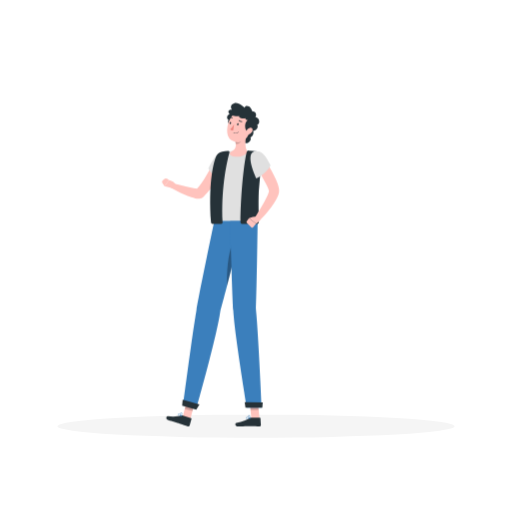
t = 0.00 s
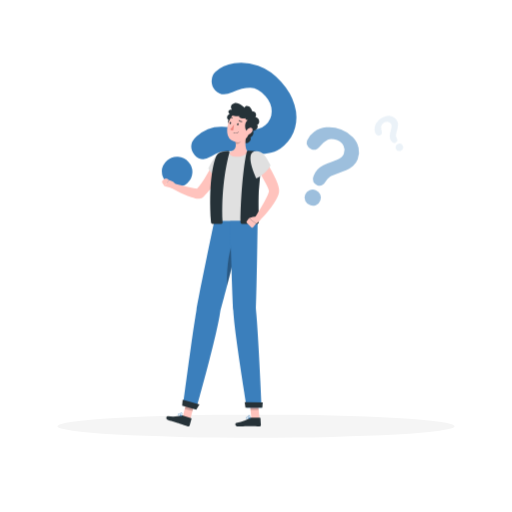
t = 1.00 s
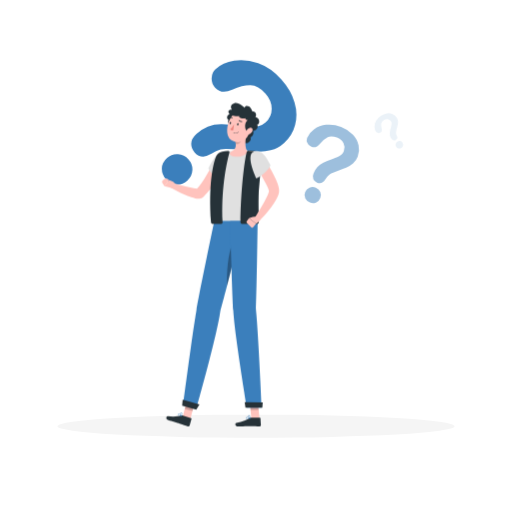
t = 1.38 s
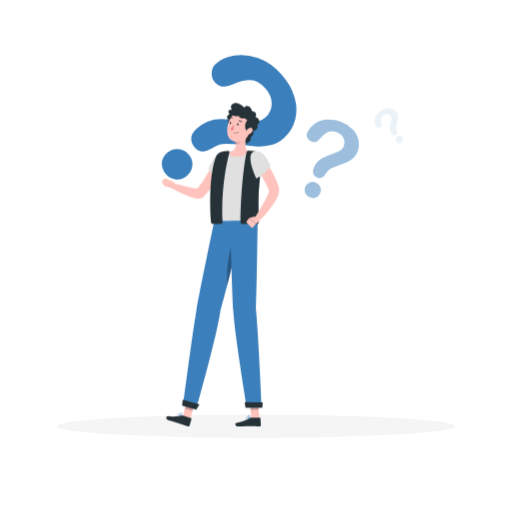
t = 2.13 s
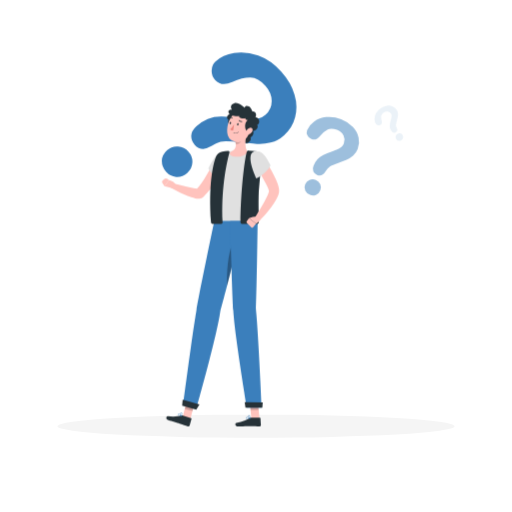
t = 2.50 s
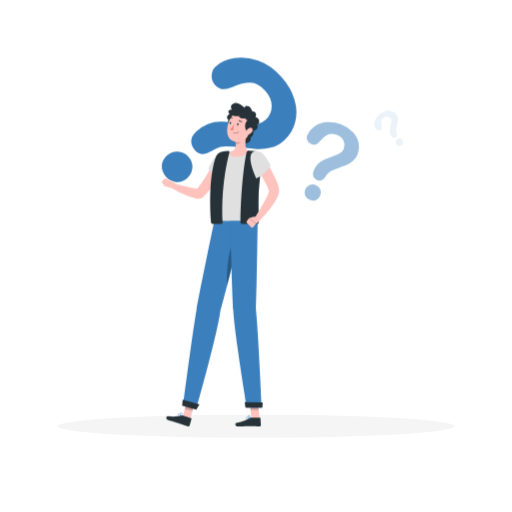
t = 3.25 s

The animated SVG that drew these frames (rendered in a browser with its animation timeline set to each time). Animation: 2 CSS @keyframes rules; one cycle of 4.00 s, repeats indefinitely.

<svg class="animated" id="freepik_stories-questions" xmlns="http://www.w3.org/2000/svg" viewBox="0 0 500 500" version="1.1" xmlns:xlink="http://www.w3.org/1999/xlink" xmlns:svgjs="http://svgjs.com/svgjs"><style>svg#freepik_stories-questions:not(.animated) .animable {opacity: 0;}svg#freepik_stories-questions.animated #freepik--question-marks--inject-1 {animation: 1s 1 forwards cubic-bezier(.36,-0.01,.5,1.38) slideDown,3s Infinite  linear floating;animation-delay: 0s,1s;}            @keyframes slideDown {                0% {                    opacity: 0;                    transform: translateY(-30px);                }                100% {                    opacity: 1;                    transform: translateY(0);                }            }                    @keyframes floating {                0% {                    opacity: 1;                    transform: translateY(0px);                }                50% {                    transform: translateY(-10px);                }                100% {                    opacity: 1;                    transform: translateY(0px);                }            }        .animator-hidden { display: none; }</style><g id="freepik--background-complete--inject-1" class="animable animator-hidden" style="transform-origin: 250px 228.23px;"><rect y="382.4" width="500" height="0.25" style="fill: rgb(235, 235, 235); transform-origin: 250px 382.525px;" id="elmt8q00er1m" class="animable"></rect><rect x="359" y="391.92" width="90.9" height="0.25" style="fill: rgb(235, 235, 235); transform-origin: 404.45px 392.045px;" id="elhdc0k7fof14" class="animable"></rect><rect x="306.33" y="389.21" width="24.89" height="0.25" style="fill: rgb(235, 235, 235); transform-origin: 318.775px 389.335px;" id="el9wmflzwjl2" class="animable"></rect><rect x="349.52" y="401.21" width="38.59" height="0.25" style="fill: rgb(235, 235, 235); transform-origin: 368.815px 401.335px;" id="elarrkhw059k" class="animable"></rect><rect x="52.46" y="399.53" width="22.64" height="0.25" style="fill: rgb(235, 235, 235); transform-origin: 63.78px 399.655px;" id="elpp0qoc2ch4" class="animable"></rect><rect x="84" y="399.53" width="26.89" height="0.25" style="fill: rgb(235, 235, 235); transform-origin: 97.445px 399.655px;" id="elri8mb0u2hdo" class="animable"></rect><rect x="178.31" y="395.31" width="46.84" height="0.25" style="fill: rgb(235, 235, 235); transform-origin: 201.73px 395.435px;" id="el5s2gm0ifbmp" class="animable"></rect><path d="M237,337.8H43.91a5.71,5.71,0,0,1-5.7-5.71V60.66A5.71,5.71,0,0,1,43.91,55H237a5.71,5.71,0,0,1,5.71,5.71V332.09A5.71,5.71,0,0,1,237,337.8ZM43.91,55.2a5.46,5.46,0,0,0-5.45,5.46V332.09a5.46,5.46,0,0,0,5.45,5.46H237a5.47,5.47,0,0,0,5.46-5.46V60.66A5.47,5.47,0,0,0,237,55.2Z" style="fill: rgb(235, 235, 235); transform-origin: 140.46px 196.4px;" id="elkif72hdrobn" class="animable"></path><path d="M453.31,337.8H260.21a5.72,5.72,0,0,1-5.71-5.71V60.66A5.72,5.72,0,0,1,260.21,55h193.1A5.71,5.71,0,0,1,459,60.66V332.09A5.71,5.71,0,0,1,453.31,337.8ZM260.21,55.2a5.47,5.47,0,0,0-5.46,5.46V332.09a5.47,5.47,0,0,0,5.46,5.46h193.1a5.47,5.47,0,0,0,5.46-5.46V60.66a5.47,5.47,0,0,0-5.46-5.46Z" style="fill: rgb(235, 235, 235); transform-origin: 356.75px 196.4px;" id="elswvts4uxqc" class="animable"></path><g id="el4wy2jod8v5l"><rect x="426.21" y="272.69" width="18.75" height="104.02" style="fill: rgb(240, 240, 240); transform-origin: 435.585px 324.7px; transform: rotate(180deg);" class="animable" id="eln2a9v9j4ll"></rect></g><g id="elqvz66k6ho"><rect x="234.82" y="376.71" width="206.53" height="5.69" style="fill: rgb(240, 240, 240); transform-origin: 338.085px 379.555px; transform: rotate(180deg);" class="animable" id="elboifb4wi28m"></rect></g><rect x="231.22" y="272.69" width="194.98" height="104.02" style="fill: rgb(245, 245, 245); transform-origin: 328.71px 324.7px;" id="el2bw0j7sg4qp" class="animable"></rect><g id="elrjrpdridz3"><rect x="428.15" y="267.73" width="19.16" height="4.96" style="fill: rgb(240, 240, 240); transform-origin: 437.73px 270.21px; transform: rotate(180deg);" class="animable" id="eln4lpi5zqzd"></rect></g><rect x="228.86" y="267.73" width="199.29" height="4.96" style="fill: rgb(250, 250, 250); transform-origin: 328.505px 270.21px;" id="el51fzt64cvuc" class="animable"></rect><path d="M419.47,310.23H238V283.11H419.47ZM239.22,309h179v-24.6h-179Z" style="fill: rgb(224, 224, 224); transform-origin: 328.735px 296.67px;" id="elsix0b2145ih" class="animable"></path><path d="M419.47,366.3H238V317.75H419.47ZM239.22,365h179V319h-179Z" style="fill: rgb(224, 224, 224); transform-origin: 328.735px 342.025px;" id="elms28yrerz7" class="animable"></path><g id="el41vtc3mjtbl"><rect x="262.42" y="283.74" width="132.6" height="4.04" rx="1.66" style="fill: rgb(224, 224, 224); transform-origin: 328.72px 285.76px; transform: rotate(180deg);" class="animable" id="eloofniowqtw"></rect></g><g id="elqfdcg8btgq"><rect x="262.42" y="318.38" width="132.6" height="4.04" rx="1.66" style="fill: rgb(224, 224, 224); transform-origin: 328.72px 320.4px; transform: rotate(180deg);" class="animable" id="el8pidwrwx9xl"></rect></g><g id="elv6rfgvxcjjd"><rect x="57.11" y="250" width="7.79" height="132.4" style="fill: rgb(230, 230, 230); transform-origin: 61.005px 316.2px; transform: rotate(180deg);" class="animable" id="elfyp5fi7z9n"></rect></g><g id="el2pupq5mzdoj"><rect x="54.65" y="250" width="5.41" height="132.4" style="fill: rgb(240, 240, 240); transform-origin: 57.355px 316.2px; transform: rotate(180deg);" class="animable" id="elwxley45aba"></rect></g><rect x="52.97" y="250" width="92.68" height="9.57" style="fill: rgb(240, 240, 240); transform-origin: 99.31px 254.785px;" id="els2adrvhf2fj" class="animable"></rect><g id="elhh8jwmcawzn"><rect x="149.14" y="259.57" width="7.79" height="122.82" style="fill: rgb(230, 230, 230); transform-origin: 153.035px 320.98px; transform: rotate(180deg);" class="animable" id="elkh2czwwrlm"></rect></g><g id="el4ajmmrj5l3s"><rect x="146.68" y="259.57" width="5.41" height="122.82" style="fill: rgb(240, 240, 240); transform-origin: 149.385px 320.98px; transform: rotate(180deg);" class="animable" id="els9l7kttz99"></rect></g><g id="elx6qzi8lhh3h"><rect x="198.44" y="259.57" width="7.79" height="122.82" style="fill: rgb(230, 230, 230); transform-origin: 202.335px 320.98px; transform: rotate(180deg);" class="animable" id="el2p6zbvyp5d3"></rect></g><g id="el6k9qj9cyb9i"><rect x="195.99" y="259.57" width="5.41" height="122.82" style="fill: rgb(240, 240, 240); transform-origin: 198.695px 320.98px; transform: rotate(180deg);" class="animable" id="el5y6ro7odaps"></rect></g><g id="ely6gm8r3lbh"><rect x="106.41" y="259.57" width="7.79" height="122.82" style="fill: rgb(230, 230, 230); transform-origin: 110.305px 320.98px; transform: rotate(180deg);" class="animable" id="elgjcbhlbbyp"></rect></g><g id="ellu9bcoe46oc"><rect x="103.95" y="259.57" width="5.41" height="122.82" style="fill: rgb(240, 240, 240); transform-origin: 106.655px 320.98px; transform: rotate(180deg);" class="animable" id="elkdl0nu7w6y"></rect></g><g id="ele53ps3qgcyr"><rect x="145.65" y="250" width="60.58" height="9.57" style="fill: rgb(230, 230, 230); transform-origin: 175.94px 254.785px; transform: rotate(180deg);" class="animable" id="el6fpjgb8d3kj"></rect></g><polygon points="137.8 175.97 62.91 175.97 69.54 118 131.17 118 137.8 175.97" style="fill: rgb(235, 235, 235); transform-origin: 100.355px 146.985px;" id="el72oj1a3iug" class="animable"></polygon><rect x="96.28" y="175.97" width="8.15" height="74.03" style="fill: rgb(245, 245, 245); transform-origin: 100.355px 212.985px;" id="el76wt4yjzbui" class="animable"></rect><path d="M117,250H83.74a3.54,3.54,0,0,1,3.54-3.54h26.15A3.54,3.54,0,0,1,117,250Z" style="fill: rgb(240, 240, 240); transform-origin: 100.37px 248.23px;" id="el2hejp42o5i5" class="animable"></path><polygon points="104.43 182.38 96.28 178.49 96.28 175.97 104.43 175.97 104.43 182.38" style="fill: rgb(224, 224, 224); transform-origin: 100.355px 179.175px;" id="elms2z8o8shj" class="animable"></polygon><polygon points="135.39 249.79 170.56 249.79 174.91 202.02 139.74 202.02 135.39 249.79" style="fill: rgb(230, 230, 230); transform-origin: 155.15px 225.905px;" id="elygkgttnr13" class="animable"></polygon><polygon points="133.57 249.79 168.74 249.79 173.09 202.02 137.92 202.02 133.57 249.79" style="fill: rgb(240, 240, 240); transform-origin: 153.33px 225.905px;" id="el5y43h3vp6vr" class="animable"></polygon><polygon points="163.93 244.5 167.32 207.31 142.73 207.31 139.34 244.5 163.93 244.5" style="fill: rgb(255, 255, 255); transform-origin: 153.33px 225.905px;" id="el5b4i62pf2mt" class="animable"></polygon><polygon points="424.79 215.53 353.4 215.53 339.51 265 410.9 265 424.79 215.53" style="fill: rgb(230, 230, 230); transform-origin: 382.15px 240.265px;" id="elrkhd3jronfs" class="animable"></polygon><polygon points="410.9 265 410.62 267.73 339.21 267.73 339.5 265 410.9 265" style="fill: rgb(230, 230, 230); transform-origin: 375.055px 266.365px;" id="el6hhqgqw0zoh" class="animable"></polygon><polygon points="422.6 215.53 351.2 215.53 337.31 265 408.71 265 422.6 215.53" style="fill: rgb(240, 240, 240); transform-origin: 379.955px 240.265px;" id="elr4bljuhk8x" class="animable"></polygon><path d="M407.9,261.77l11.49-42.84c.16-.61-.15-1.14-.67-1.14H353.08a1.25,1.25,0,0,0-1.08,1L340.52,261.6c-.17.61.14,1.14.66,1.14h65.64A1.23,1.23,0,0,0,407.9,261.77Z" style="fill: rgb(255, 255, 255); transform-origin: 379.953px 240.265px;" id="eli2yxttidb7" class="animable"></path><polygon points="390.1 265 389.81 267.73 311.19 267.73 311.48 265 390.1 265" style="fill: rgb(240, 240, 240); transform-origin: 350.645px 266.365px;" id="el1xzxku93zki" class="animable"></polygon><rect x="266.36" y="86.44" width="173.22" height="106.91" style="fill: rgb(240, 240, 240); transform-origin: 352.97px 139.895px;" id="elmgqu6i8usf9" class="animable"></rect><rect x="271.28" y="91.36" width="163.38" height="97.08" style="fill: rgb(255, 255, 255); transform-origin: 352.97px 139.9px;" id="el8hafzjqnr7i" class="animable"></rect><g id="elxmt0buj9kdo"><rect x="439.58" y="86.44" width="1.77" height="106.91" style="fill: rgb(230, 230, 230); transform-origin: 440.465px 139.895px; transform: rotate(180deg);" class="animable" id="el5c8j48hon5n"></rect></g></g><g id="freepik--Shadow--inject-1" class="animable" style="transform-origin: 250px 416.24px;"><ellipse id="freepik--path--inject-1" cx="250" cy="416.24" rx="193.89" ry="11.32" style="fill: rgb(245, 245, 245); transform-origin: 250px 416.24px;" class="animable"></ellipse></g><g id="freepik--question-marks--inject-1" class="animable" style="transform-origin: 275.861px 131.055px;"><path d="M210.43,70q7-6.23,18.13-8.16t23.53,2.45q12.36,4.38,22.61,15.82,9.53,10.64,12.88,22.29a40.89,40.89,0,0,1,.59,22.13A35.1,35.1,0,0,1,277.47,142a30.35,30.35,0,0,1-13.19,7.25,44.61,44.61,0,0,1-13.49,1.24q-6.53-.42-22.66-2.23a71.63,71.63,0,0,0-7.58-.42,21.53,21.53,0,0,0-5.15.59,20.45,20.45,0,0,0-3.88,1.42c-1.2.59-3.23,1.68-6.11,3.29q-8.88,5.43-15.44-1.9a12,12,0,0,1-3.25-8.65q.17-4.83,5.08-9.23a34.85,34.85,0,0,1,24.83-9.68A156.27,156.27,0,0,1,232.34,125c5.54.67,9.63,1.09,12.27,1.23a28.06,28.06,0,0,0,7.81-.65,15,15,0,0,0,6.85-3.55,17.42,17.42,0,0,0,6-13.23q.12-8-6-14.87-7.23-8.07-14.71-8.23T226.75,90q-10.51,4.93-16.75-2a12.47,12.47,0,0,1-3.31-9.52A12,12,0,0,1,210.43,70ZM162.09,177.69A15.48,15.48,0,0,1,158,167.28q-.09-5.92,5.11-10.59A14.05,14.05,0,0,1,173.78,153a14.63,14.63,0,0,1,10.24,5.1,14.44,14.44,0,0,1-1.15,20.71q-5.13,4.59-11,3.92A15,15,0,0,1,162.09,177.69Z" style="fill: #3B7FBC; transform-origin: 223.707px 122.033px;" id="eloqhjy4ztc09" class="animable"></path><g id="eluys4tw7z7ks"><g style="opacity: 0.5; transform-origin: 323.982px 162.5px;" class="animable" id="el4yh3wzj8pom"><path d="M299.85,137.05a19,19,0,0,1,6.71-8.26,24.86,24.86,0,0,1,11.86-4.48,29.6,29.6,0,0,1,14.63,2.14A30.76,30.76,0,0,1,344.57,134a21.94,21.94,0,0,1,5.6,10.45,18.85,18.85,0,0,1-.9,11,16.23,16.23,0,0,1-4.58,6.64,23.89,23.89,0,0,1-6.16,3.84q-3.22,1.37-11.39,4.38a35,35,0,0,0-3.73,1.62,11.22,11.22,0,0,0-2.32,1.52,10.43,10.43,0,0,0-1.52,1.61c-.43.57-1.14,1.58-2.13,3q-3,4.74-7.85,2.8a6.45,6.45,0,0,1-3.64-3.36,7,7,0,0,1,.22-5.64,18.68,18.68,0,0,1,9.56-10.6,84.35,84.35,0,0,1,7.83-3.18c2.81-1,4.87-1.79,6.17-2.35a15.08,15.08,0,0,0,3.58-2.19,8.09,8.09,0,0,0,2.43-3.35,9.3,9.3,0,0,0-.31-7.77A11.45,11.45,0,0,0,329,136.8q-5.4-2.13-9-.41a23.22,23.22,0,0,0-7.48,6.32q-3.86,4.89-8.52,3a6.71,6.71,0,0,1-3.87-3.77A6.34,6.34,0,0,1,299.85,137.05Zm2.73,63.2a8.31,8.31,0,0,1-4.46-4A7.32,7.32,0,0,1,298,190a7.49,7.49,0,0,1,4.21-4.35,7.81,7.81,0,0,1,6.13,0,7.74,7.74,0,0,1,4.43,10.19,7.35,7.35,0,0,1-4.34,4.52A8,8,0,0,1,302.58,200.25Z" style="fill: #3B7FBC; transform-origin: 323.982px 162.5px;" id="elvlu4iu6ge2p" class="animable"></path></g></g><g id="elscmtoj64nth"><g style="opacity: 0.1; transform-origin: 379.721px 130.315px;" class="animable" id="el60xbir3x5nf"><path d="M367.11,131.16a8.91,8.91,0,0,1-1.39-4.76,11.46,11.46,0,0,1,1.42-5.72,13.65,13.65,0,0,1,4.69-5,14.28,14.28,0,0,1,5.94-2.42,10.24,10.24,0,0,1,5.49.62,8.79,8.79,0,0,1,4,3.25,7.57,7.57,0,0,1,1.34,3.51,11.37,11.37,0,0,1-.16,3.37q-.33,1.61-1.34,5.52a18.44,18.44,0,0,0-.36,1.86,5.1,5.1,0,0,0,.18,2.3c.11.32.31.86.61,1.62a2.73,2.73,0,0,1-1,3.75,3,3,0,0,1-2.24.5,3.24,3.24,0,0,1-2.11-1.57,9.11,9.11,0,0,1-1.46-3.32,9,9,0,0,1-.07-3.14,37.52,37.52,0,0,1,.85-3.84c.36-1.35.6-2.34.73-3a7.52,7.52,0,0,0,.11-2,3.82,3.82,0,0,0-.65-1.82,4.34,4.34,0,0,0-3.06-1.93,5.3,5.3,0,0,0-3.88,1,5.22,5.22,0,0,0-2.54,3.34,10.84,10.84,0,0,0,.45,4.54c.57,1.85.2,3.2-1.09,4.07a3.13,3.13,0,0,1-2.46.49A3,3,0,0,1,367.11,131.16Zm24.95,15.66a3.91,3.91,0,0,1-2.71.65,3.39,3.39,0,0,1-2.44-1.63,3.5,3.5,0,0,1-.56-2.76,3.67,3.67,0,0,1,1.61-2.36,3.57,3.57,0,0,1,2.75-.57,3.52,3.52,0,0,1,2.33,1.57,3.45,3.45,0,0,1,.59,2.86A3.77,3.77,0,0,1,392.06,146.82Z" style="fill: #3B7FBC; transform-origin: 379.721px 130.315px;" id="el489gt65lsss" class="animable"></path></g></g></g><g id="freepik--Character--inject-1" class="animable" style="transform-origin: 215.436px 258.527px;"><polygon points="185.79 409.62 178.23 407.66 182.74 390.37 190.3 392.33 185.79 409.62" style="fill: rgb(255, 195, 189); transform-origin: 184.265px 399.995px;" id="el56ne0rl5f4l" class="animable"></polygon><path d="M178.15,405.66l8.44,2.67a.54.54,0,0,1,.39.67l-1.78,6.55a1.42,1.42,0,0,1-1.76.87c-2.92-1-4.27-1.58-8-2.76-2.29-.72-7.81-2.35-11-3.35s-2-4-.61-3.81c6.42.67,10.15.13,12.82-.8A2.33,2.33,0,0,1,178.15,405.66Z" style="fill: rgb(38, 50, 56); transform-origin: 174.705px 411.02px;" id="els451ve4y2z" class="animable"></path><g id="el0v15jf21r10o"><polygon points="190.3 392.34 182.74 390.38 180.42 399.29 187.98 401.25 190.3 392.34" style="opacity: 0.2; transform-origin: 185.36px 395.815px;" class="animable" id="elq99w2p1w1qc"></polygon></g><path d="M209.35,215.53s-13.84,65.77-17.52,87.3c-4,23.58-12.79,91.09-12.79,91.09l12.85,4.67S212,327,215.05,304.33c6.39-22.16,22.58-88.8,22.58-88.8Z" style="fill: #3B7FBC; transform-origin: 208.335px 307.06px;" id="elgaiiv3vyc1o" class="animable"></path><g id="elmqaxax3nfo"><path d="M227.12,237c-4.49,10.78-6.12,30.41-5.34,42.15,3.56-13.86,7.51-29.69,10.57-42.09C231.36,233.65,230,230.07,227.12,237Z" style="opacity: 0.3; transform-origin: 226.971px 256.094px;" class="animable" id="el1jo5p30geb9"></path></g><polygon points="191.63 400.11 177.85 396.13 178.37 390.3 194.77 394.91 191.63 400.11" style="fill: rgb(38, 50, 56); transform-origin: 186.31px 395.205px;" id="el05w7hr779pm6" class="animable"></polygon><path d="M175.05,406.08a10.25,10.25,0,0,0,2.09.37.17.17,0,0,0,.18-.09.17.17,0,0,0,0-.19c-.19-.24-1.84-2.31-2.87-2.25a.7.7,0,0,0-.58.35,1,1,0,0,0-.09,1A2.12,2.12,0,0,0,175.05,406.08Zm1.7,0c-1.44-.17-2.41-.52-2.65-1a.62.62,0,0,1,.08-.64.35.35,0,0,1,.28-.18C175,404.24,176.06,405.25,176.75,406.06Z" style="fill: #3B7FBC; transform-origin: 175.518px 405.186px;" id="elyxzd0f40v2q" class="animable"></path><path d="M177.1,406.45h.09a.19.19,0,0,0,.14-.1c0-.09.92-2.12.4-3.06a1,1,0,0,0-.66-.47.72.72,0,0,0-.81.31c-.45.74.16,2.6.76,3.26A.16.16,0,0,0,177.1,406.45Zm0-3.26a.53.53,0,0,1,.32.27,3.77,3.77,0,0,1-.29,2.45c-.47-.74-.83-2.12-.53-2.6,0-.09.15-.19.41-.14Z" style="fill: #3B7FBC; transform-origin: 176.997px 404.621px;" id="elsm0p8x9jil7" class="animable"></path><path d="M220.06,159.2c-.67,1.62-1.31,3.06-2,4.54s-1.43,2.93-2.18,4.38c-1.52,2.89-3.12,5.74-4.88,8.52a78.29,78.29,0,0,1-12.6,15.77l-.18.18a4.26,4.26,0,0,1-.84.59,7,7,0,0,1-2.69.81,11.35,11.35,0,0,1-1.62,0,16.77,16.77,0,0,1-2.4-.33c-1.42-.3-2.68-.67-3.92-1.06-2.46-.78-4.75-1.73-7-2.69s-4.47-2-6.65-3.13-4.32-2.26-6.44-3.54a2.42,2.42,0,0,1,1.82-4.42h0c4.64,1.12,9.27,2.37,13.83,3.48,2.27.57,4.54,1.07,6.72,1.49a28.09,28.09,0,0,0,3.11.45,10.18,10.18,0,0,0,1.18,0c.15,0,.21,0,.17,0a1.94,1.94,0,0,0-1,.31l-1,.77a66.71,66.71,0,0,0,5.37-6.78c1.68-2.43,3.27-5,4.8-7.58s3-5.29,4.39-8,2.77-5.5,4-8.11l.06-.13a5.46,5.46,0,0,1,10,4.45Z" style="fill: rgb(255, 195, 189); transform-origin: 193.042px 172.746px;" id="el5lgti8id7q" class="animable"></path><path d="M218.52,148.62c-6.44.18-10.86,7.17-15.08,15.88A37.19,37.19,0,0,0,216.89,178S233.81,148.19,218.52,148.62Z" style="fill: rgb(224, 224, 224); transform-origin: 214.179px 163.308px;" id="el111apydh3gzd" class="animable"></path><path d="M166.34,183.28l-5.8-1.48,4.52-5.81s5,.79,6.9,5l-2.06,1.47A4.39,4.39,0,0,1,166.34,183.28Z" style="fill: rgb(255, 195, 189); transform-origin: 166.25px 179.68px;" id="el2vjlzudamm9" class="animable"></path><path d="M159.13,175.86l1.12-1a2.59,2.59,0,0,1,3.33-.07l1.48,1.19-4.52,5.81-1.85-2.88A2.35,2.35,0,0,1,159.13,175.86Z" style="fill: rgb(255, 195, 189); transform-origin: 161.688px 178.004px;" id="elil23arsvlad" class="animable"></path><polygon points="253.46 408.72 245.55 408.72 243.66 391.1 251.57 391.1 253.46 408.72" style="fill: rgb(255, 195, 189); transform-origin: 248.56px 399.91px;" id="ellhmb88cx9zd" class="animable"></polygon><path d="M244.86,407.84h8.89a.56.56,0,0,1,.59.52l.43,6.76a1.39,1.39,0,0,1-1.39,1.36c-3.09-.06-4.57-.23-8.48-.23-2.4,0-9,.24-12.35.24s-3.23-3.16-1.82-3.44c6.31-1.29,10.53-3.06,12.77-4.74A2.24,2.24,0,0,1,244.86,407.84Z" style="fill: rgb(38, 50, 56); transform-origin: 242.283px 412.165px;" id="elflkgjs5a1hc" class="animable"></path><g id="el5zl9b235vju"><polygon points="251.57 391.1 243.66 391.1 244.64 400.19 252.55 400.19 251.57 391.1" style="opacity: 0.2; transform-origin: 248.105px 395.645px;" class="animable" id="elmizxvecrcu"></polygon></g><path d="M224.81,215.53s1.75,66.12,3,87.91c1.4,23.86,13.25,94.55,13.25,94.55h14.5s-3.18-71.59-5.58-95c1-25.64,1.66-87.48,1.66-87.48Z" style="fill: #3B7FBC; transform-origin: 240.185px 306.75px;" id="el8pkt26rxafb" class="animable"></path><polygon points="256.14 397.99 239.7 397.99 238.92 392.7 256.58 393 256.14 397.99" style="fill: rgb(38, 50, 56); transform-origin: 247.75px 395.345px;" id="elv0i06gca6m" class="animable"></polygon><path d="M242.06,409.16a10.11,10.11,0,0,0,2.11-.27.16.16,0,0,0,.13-.14.16.16,0,0,0-.07-.18c-.25-.16-2.49-1.64-3.46-1.27a.68.68,0,0,0-.43.5.94.94,0,0,0,.23,1A2.21,2.21,0,0,0,242.06,409.16Zm1.6-.52c-1.42.27-2.46.22-2.83-.13a.63.63,0,0,1-.13-.63.33.33,0,0,1,.2-.25C241.42,407.43,242.74,408.07,243.66,408.64Z" style="fill: #3B7FBC; transform-origin: 242.294px 408.208px;" id="elpqzzotfk0rc" class="animable"></path><path d="M244.12,408.9l.09,0a.21.21,0,0,0,.1-.15c0-.09.18-2.28-.62-3a.91.91,0,0,0-.78-.24.7.7,0,0,0-.67.53c-.18.83,1,2.42,1.79,2.87ZM243,405.81a.54.54,0,0,1,.4.16,3.81,3.81,0,0,1,.52,2.42c-.69-.56-1.48-1.77-1.36-2.31,0-.11.09-.23.36-.26Z" style="fill: #3B7FBC; transform-origin: 243.274px 407.204px;" id="elbbvzguw4r8" class="animable"></path><path d="M212.68,153.71a7.59,7.59,0,0,1,5.84-5.09,48.46,48.46,0,0,1,5.93-1,163.28,163.28,0,0,1,18,0c3.14.14,6.34.51,8.89.87l.09,0a4.86,4.86,0,0,1,4.23,5.64A230.81,230.81,0,0,0,251.75,185c-.62,15.06.22,26.88-.08,30.51H209.35C206.78,178.78,210.1,162.08,212.68,153.71Z" style="fill: rgb(224, 224, 224); transform-origin: 232.076px 181.441px;" id="elo7yp8eoqso" class="animable"></path><path d="M245.32,125.21a5.26,5.26,0,0,1-.79,9c1.71,2.83-2.84,7.83-7.42,4.69S239,122.54,245.32,125.21Z" style="fill: rgb(38, 50, 56); transform-origin: 241.534px 132.378px;" id="elqn7j5km4ekj" class="animable"></path><path d="M226.38,122.17a3.63,3.63,0,0,1-3.35-5.26c-2.13-.83-1.75-5.48,2.09-5.68S230.94,121,226.38,122.17Z" style="fill: rgb(38, 50, 56); transform-origin: 225.376px 116.699px;" id="elieak7hzsn6" class="animable"></path><path d="M225.13,151.55a2.24,2.24,0,0,1,.79-3.77c3.86-1.42,4.56-4.22,4.25-7.27a21.49,21.49,0,0,0-.42-2.55l6.55-5.23,4.82-3.84c-1.2,5-2.54,13.71,0,18.12a2.27,2.27,0,0,1-.46,2.92C239,151.4,235.6,153.3,230,153,227.43,152.87,226,152.28,225.13,151.55Z" style="fill: rgb(255, 195, 189); transform-origin: 232.931px 140.961px;" id="elff7pu4dlw2e" class="animable"></path><path d="M210.51,153.89a8.81,8.81,0,0,1,6.41-5.82,54.23,54.23,0,0,1,5.73-.6A1.22,1.22,0,0,1,224,149c-3.35,12.44-8.13,37.33-6.65,68.16a1.41,1.41,0,0,1-1.44,1.46h-8.4a1.43,1.43,0,0,1-1.45-1.32C203.53,179.63,208,160.86,210.51,153.89Z" style="fill: rgb(38, 50, 56); transform-origin: 214.676px 183.039px;" id="elthbjm0r0nm" class="animable"></path><path d="M251.11,147.74A79.45,79.45,0,0,0,243,147h0a2.09,2.09,0,0,0-2.18,1.58c-3.11,13.7-5.88,44.14-6,68.63a1.42,1.42,0,0,0,1.45,1.39h15a1.42,1.42,0,0,0,1.45-1.36c.1-4.93-.58-16.48,0-30.82A215,215,0,0,1,256.56,156C257.08,153.19,254.08,148.16,251.11,147.74Z" style="fill: rgb(38, 50, 56); transform-origin: 245.72px 182.797px;" id="eljl2uoe345fk" class="animable"></path><path d="M256.38,152.09c3.21,4.84,6.13,9.69,8.89,14.78,1.36,2.55,2.7,5.14,3.91,7.86.6,1.36,1.19,2.75,1.74,4.22a29.7,29.7,0,0,1,1.4,4.9,11.88,11.88,0,0,1,.16,3.7,16,16,0,0,1-.77,2.93,29.59,29.59,0,0,1-2.09,4.48,68.51,68.51,0,0,1-4.91,7.48,121.7,121.7,0,0,1-11.32,13.06,2.72,2.72,0,0,1-4.24-3.35l0-.06c2.91-4.69,5.85-9.47,8.51-14.21,1.32-2.36,2.58-4.76,3.59-7.08s1.75-4.86,1.23-4.93a25.75,25.75,0,0,0-1.16-3.12c-.5-1.14-1.07-2.32-1.67-3.49-1.22-2.35-2.53-4.74-3.9-7.09-2.74-4.72-5.66-9.48-8.55-14.09l0-.06a5.46,5.46,0,0,1,9.18-5.93Z" style="fill: rgb(255, 195, 189); transform-origin: 259.442px 182.946px;" id="elir92ly3zkjj" class="animable"></path><path d="M250.16,147.61c6.44-.12,9.85,5.33,14.07,14-4.78,8.85-13.9,12.68-13.9,12.68S237.5,147.83,250.16,147.61Z" style="fill: rgb(224, 224, 224); transform-origin: 254.404px 160.949px;" id="el5ifghcmjuv" class="animable"></path><path d="M246.86,211.89l-3.71,1.18,6.87,5.22s5.62-2.92,3.86-5.57l-1.14-.51A8.33,8.33,0,0,0,246.86,211.89Z" style="fill: rgb(255, 195, 189); transform-origin: 248.686px 214.895px;" id="elzgg6anl7np" class="animable"></path><path d="M241.07,217.65l4.17,4.19a1.36,1.36,0,0,0,2-.11l2.77-3.44-6.87-5.22L241,216A1.22,1.22,0,0,0,241.07,217.65Z" style="fill: rgb(255, 195, 189); transform-origin: 245.361px 217.648px;" id="elykoz8o8aa1m" class="animable"></path><g id="el649c6pj5dt6"><path d="M229.75,138a21.49,21.49,0,0,1,.42,2.55c2.48.63,6-2.21,6.33-4.62a15.36,15.36,0,0,0-.2-3.16Z" style="opacity: 0.2; transform-origin: 233.131px 136.704px;" class="animable" id="el1wp1y1gccx7"></path></g><path d="M245.23,121.79c-1.69,7.38-2.29,11.78-6.83,15.07a10.41,10.41,0,0,1-16.51-7.43c-.58-6.92,2.28-17.83,10.36-19.77S246.92,114.4,245.23,121.79Z" style="fill: rgb(255, 195, 189); transform-origin: 233.657px 124.094px;" id="ellv61ogzk1dq" class="animable"></path><path d="M241.81,128.25c-2.14.11-4.42-7.44.3-11.08-.75.41-2.8-.34-2.44-1.75-1.39.58-7.47.33-6-2.14-3.09.8-9.83-.54-10.55-3.49s2.76-3.05,3.3-2.66c-1.53-2.14-1.5-5.28,2.56-6.42s10.18,4.73,10.18,4.73c-.64-1.55,1.61-2.8,3.94-1.47s3.42,5.11,3.42,5.11c0-1.14,5.44.39,2.86,5.17,2.67,1,3.89,2.42,3.72,4.89s-1.86,2.61-1.86,2.61a4.29,4.29,0,0,1-1.47,5.08C247,129.06,244.58,126.44,241.81,128.25Z" style="fill: rgb(38, 50, 56); transform-origin: 238.069px 114.407px;" id="el0mvmdscgzz" class="animable"></path><path d="M246.05,128.82a7.2,7.2,0,0,1-3.93,2.85c-2.06.55-2.76-1.29-1.92-3.21.76-1.73,2.74-4.11,4.68-3.81S247.21,127.1,246.05,128.82Z" style="fill: rgb(255, 195, 189); transform-origin: 243.277px 128.197px;" id="elsryoynn522" class="animable"></path><path d="M233,121.49c-.1.6-.52,1.05-.93,1s-.67-.59-.57-1.2.52-1,.93-1S233.05,120.88,233,121.49Z" style="fill: rgb(38, 50, 56); transform-origin: 232.243px 121.392px;" id="elheuyn13ufoj" class="animable"></path><path d="M225.68,120.16c-.1.61-.51,1.06-.92,1s-.67-.59-.57-1.2.51-1,.92-1S225.78,119.56,225.68,120.16Z" style="fill: rgb(38, 50, 56); transform-origin: 224.935px 120.063px;" id="elm7j44p0gaii" class="animable"></path><path d="M228.57,121.52a22.45,22.45,0,0,1-3.87,4.77,3.75,3.75,0,0,0,2.93,1Z" style="fill: rgb(237, 132, 126); transform-origin: 226.635px 124.414px;" id="elfpn9j136c76" class="animable"></path><path d="M228.93,130.27a5.5,5.5,0,0,0,4.09-1.2.19.19,0,0,0,0-.26.2.2,0,0,0-.26,0,5.27,5.27,0,0,1-4.49,1,.18.18,0,0,0-.22.14.17.17,0,0,0,.14.21A5.1,5.1,0,0,0,228.93,130.27Z" style="fill: rgb(38, 50, 56); transform-origin: 230.558px 129.533px;" id="el0489z0adj7g4" class="animable"></path><path d="M233.3,117.33a.37.37,0,0,0-.16.09.35.35,0,0,0,0,.51,3.62,3.62,0,0,0,3.14,1.18.35.35,0,0,0,.31-.41.37.37,0,0,0-.43-.3,2.89,2.89,0,0,1-2.45-1A.4.4,0,0,0,233.3,117.33Z" style="fill: rgb(38, 50, 56); transform-origin: 234.813px 118.219px;" id="elym8qzl7s1if" class="animable"></path><path d="M223.61,115.52a.43.43,0,0,0,.35,0,3.26,3.26,0,0,1,2.76-.07.38.38,0,0,0,.51-.13.38.38,0,0,0-.15-.5h0a4,4,0,0,0-3.46,0,.34.34,0,0,0-.16.48A.39.39,0,0,0,223.61,115.52Z" style="fill: rgb(38, 50, 56); transform-origin: 225.343px 114.992px;" id="el7vzoa1yddga" class="animable"></path></g><defs>     <filter id="active" height="200%">         <feMorphology in="SourceAlpha" result="DILATED" operator="dilate" radius="2"></feMorphology>                <feFlood flood-color="#32DFEC" flood-opacity="1" result="PINK"></feFlood>        <feComposite in="PINK" in2="DILATED" operator="in" result="OUTLINE"></feComposite>        <feMerge>            <feMergeNode in="OUTLINE"></feMergeNode>            <feMergeNode in="SourceGraphic"></feMergeNode>        </feMerge>    </filter>    <filter id="hover" height="200%">        <feMorphology in="SourceAlpha" result="DILATED" operator="dilate" radius="2"></feMorphology>                <feFlood flood-color="#ff0000" flood-opacity="0.5" result="PINK"></feFlood>        <feComposite in="PINK" in2="DILATED" operator="in" result="OUTLINE"></feComposite>        <feMerge>            <feMergeNode in="OUTLINE"></feMergeNode>            <feMergeNode in="SourceGraphic"></feMergeNode>        </feMerge>            <feColorMatrix type="matrix" values="0   0   0   0   0                0   1   0   0   0                0   0   0   0   0                0   0   0   1   0 "></feColorMatrix>    </filter></defs></svg>